Image classification data set "dataset" (MOHAMMED-KAIF-M/Brain_tumor_classification_system_kaif on GitHub). Class labels (4): glioma tumor, meningioma tumor, no tumor, pituitary tumor.

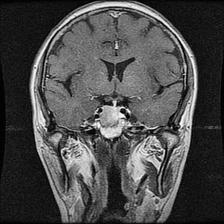
Label: pituitary tumor

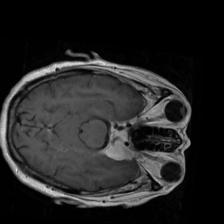
Label: meningioma tumor

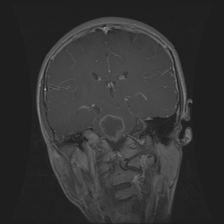
Label: glioma tumor

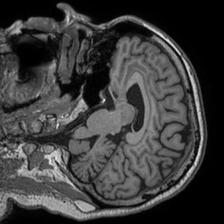
Label: no tumor

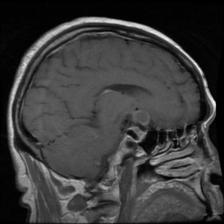
Label: pituitary tumor

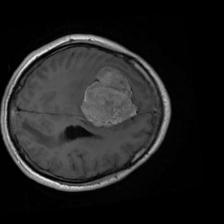
Label: meningioma tumor
